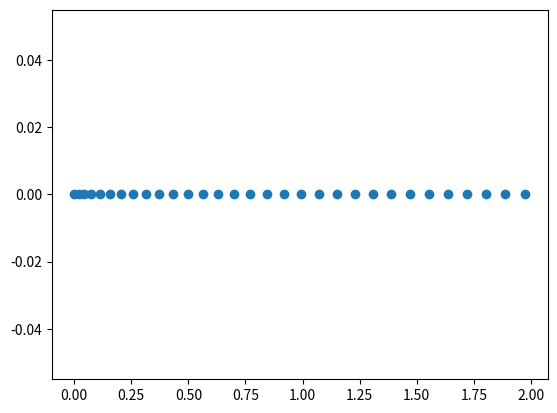

Python code for this plot:
import numpy as np
import copy
from numpy import sin as s
from numpy import cos as c
import matplotlib.pyplot as plt


class Water:
    def __init__(self):
        self.X_u = -4.03
        self.Y_v = -6.22
        self.Z_w = -5.18
        self.K_p = -0.07
        self.M_q = -0.07
        self.N_r = -0.07
        self.X_u_dot = -5.5
        self.Y_v_dot = -12.7
        self.Z_w_dot = -14.57
        self.K_p_dot = -0.12
        self.M_q_dot = -0.12
        self.N_r_dot = -0.12
        self.V_min = 0
        self.V_max = 0.1
        self.delta_t = 0.1
        self.m = 11.5
        self.W = 112.8
        self.B = 114.8
        self.r_b = np.asarray([0, 0, 0]).T
        self.r_g = np.asarray([0, 0, 0.02])
        self.I_x = 0.16
        self.I_y = 0.16
        self.I_z = 0.16
        self.X_uu = -18.18
        self.Y_vv = -21.66
        self.Z_ww = -36.99
        self.K_pp = -1.55
        self.M_qq = -1.55
        self.N_rr = -1.55

        zg = self.r_g[2]
        self.M_RB = np.asarray([[self.m, 0, 0, 0, self.m * zg, 0],
                                [0, self.m, 0, -self.m * zg, 0, 0],
                                [0, 0, self.m, 0, 0, 0],
                                [0, -self.m * zg, 0, self.I_x, 0, 0],
                                [self.m * zg, 0, 0, 0, self.I_y, 0],
                                [0, 0, 0, 0, 0, self.I_z]])

        self.eta = None
        self.eta_dot = None
        self.eta_dotdot = None
        self.t = None

        self.traject = None
        self.vel_traject = None

        self.V_c = None
        self.v_w = None

        self.reset_robot()

    def get_Jacobian(self):
        phi, theta, psi = self.eta[3:]
        R = np.array([[c(psi) * c(theta), -s(psi) * c(phi) + c(psi) * s(theta) * s(phi), s(psi) * s(phi) + c(psi) * c(phi) * s(theta)],
                      [s(psi) * c(theta), c(psi) * c(phi) + s(phi) * s(theta) * s(psi), -c(psi) * s(phi) + s(theta) * s(psi) * c(phi)],
                      [-s(theta), c(theta) * s(phi), c(theta) * c(phi)]])
        T = np.array([[1, s(phi) * np.tan(theta), c(phi) * np.tan(theta)],
                      [0, c(phi), -s(phi)],
                      [0, s(phi) / c(theta), c(phi) / c(theta)]])
        J = np.block([[R, np.zeros([3, 3])],
                      [np.zeros([3, 3]), T]])
        return J

    def reset_robot(self, x=0.2, y=-0.5, theta=np.pi / 18):
        self.t = 0
        self.V_c = (self.V_max + self.V_min) / 2
        self.eta = np.zeros(6)
        self.eta_dot = np.zeros(6)
        self.eta_dotdot = np.zeros(6)
        self.traject = [np.zeros(6)]
        self.vel_traject = [np.zeros(6)]
        self.v_w = [self.eta_dot - self.get_current_vel()]
        self.v_c = [self.get_current_vel()]

    def update(self, thrust_force):
        self.get_acceleration(thrust_force)
        self.eta_dotdot = self.norm_angles(self.eta_dotdot)
        self.eta_dot = self.norm_angles(self.eta_dot + copy.deepcopy(self.eta_dotdot) * self.delta_t)
        J = self.get_Jacobian()
        self.eta = self.norm_angles(self.eta + J @ copy.deepcopy(self.eta_dot) * self.delta_t)
        self.traject.append(copy.deepcopy(self.eta))
        self.vel_traject.append(copy.deepcopy(self.eta_dot))

    def norm_angles(self, vec):
        vec[3] = vec[3] % np.pi
        vec[4] = vec[4] % (np.pi / 2)
        vec[5] = vec[5] % np.pi
        return vec

    def get_current_vel(self):
        # if self.V_max >= self.V_c >= self.V_min:
        #     V_c_dot = np.random.normal(0, 0.01)
        # else:
        #     V_c_dot = -np.random.normal(0, 0.01)
        # self.V_c += V_c_dot
        # self.V_c = np.clip(self.V_c, self.V_min, self.V_max)
        # v_hc = np.asarray([self.V_c * np.cos(-psi), self.V_c * np.sin(-psi), 0]).T
        # return v_hc
        v = np.zeros(6)
        v[0] = 1
        return v

    def get_C_A(self, velocity):
        u, v, w, p, q, r = velocity
        C_A = np.array([[0, 0, 0, 0, self.Z_w_dot * w, 0],
                        [0, 0, 0, -self.Z_w_dot * w, 0, -self.X_u_dot * u],
                        [0, 0, 0, -self.Y_v_dot * v, self.X_u_dot * u, 0],
                        [0, -self.Z_w_dot * w, self.Y_v_dot * v, 0, -self.N_r_dot * r, -self.M_q_dot * q],
                        [self.Z_w_dot * w, 0, -self.X_u_dot * u, self.N_r_dot * r, 0, -self.K_p_dot * p],
                        [-self.Y_v_dot * v, self.X_u_dot * u, 0, -self.M_q_dot * q, self.K_p_dot * p, 0]])
        return C_A

    def get_D(self, velocity):
        u, v, w, p, q, r = velocity
        D = -np.diag([self.X_u + self.X_uu * np.abs(u), self.Y_v + self.Y_vv * np.abs(v),
                      self.Z_w + self.Z_ww * np.abs(w), self.K_p + self.K_pp * np.abs(p),
                      self.M_q + self.M_qq * np.abs(q), self.N_r + self.N_rr * np.abs(r)])
        return D

    def get_g(self):
        state = self.eta
        x, y, z, phi, theta, psi = state
        g = np.asarray([(self.W - self.B) * s(theta), -(self.W - self.B) * c(theta) * s(phi),
                        -(self.W - self.B) * c(theta) * c(phi), self.r_g[2] * self.W * c(theta) * s(phi),
                        self.r_g[2] * self.W * s(theta), 0]).T
        return g

    def get_acceleration(self, thrust_force):
        # velocity should be the relative velocity
        u, v, w, p, q, r = self.eta_dot
        m = self.m
        C_RB = np.array([[0, 0, 0, 0, m * w, 0],
                         [0, 0, 0, -m * w, 0, 0],
                         [0, 0, 0, m * v, -m * u, 0],
                         [0, m * w, -m * v, 0, self.I_z * r, -self.I_y * q],
                         [-m * w, 0, -m * u, -self.I_z * r, 0, self.I_x * p],
                         [m * v, -m * u, 0, self.I_y * q, -self.I_x * p, 0]])
        M_A = -np.diag([self.X_u_dot, self.Y_v_dot, self.Z_w_dot, self.K_p_dot, self.M_q_dot, self.N_r_dot])
        v_c = self.get_current_vel()
        v_w = self.eta_dot - v_c
        v_w_dot = (v_w - self.v_w[-1]) / self.delta_t
        # print(v_w, self.v_w[-1])
        v_dot = self.eta_dotdot
        C_A = self.get_C_A(v_w)
        D = self.get_D(v_w)
        g = self.get_g()
        # part1 = self.M_RB @ v_dot.T
        # part2 = C_RB @ self.eta_dot.T
        # part3 = M_A @ v_w_dot.T
        # part4 = C_A @ v_w.T
        # part5 = D @ v_w.T
        # J = self.get_Jacobian()
        v_c_dot = (v_c - self.v_c[-1]) / self.delta_t
        part1 = self.M_RB @ v_c_dot
        part2 = -M_A @ v_w_dot
        part3 = C_RB @ v_c
        part4 = C_RB @ v_w
        part5 = -C_A @ v_w
        part6 = -D @ v_w

        tau = part1 + part2 + part3 + part4 + part5 + part6
        # print(1, part1)
        # print(2, part2)
        # print(3, part3)
        # print(4, part4)
        # print(5, part5)
        # print(6, g)
        # print(tau)
        self.eta_dotdot = tau / self.m
        self.v_w.append(v_w)
        self.v_c.append(v_c)


if __name__ == '__main__':
    env = Water()
    thrust_force = np.zeros(4)
    env.reset_robot()
    for _ in range(30):
        env.update(thrust_force)
        print(env.eta_dot, env.eta_dotdot)
    traject = np.asarray(env.traject)
    print(traject[:, 0])
    plt.scatter(traject[:, 0], traject[:, 1])
    plt.show()
